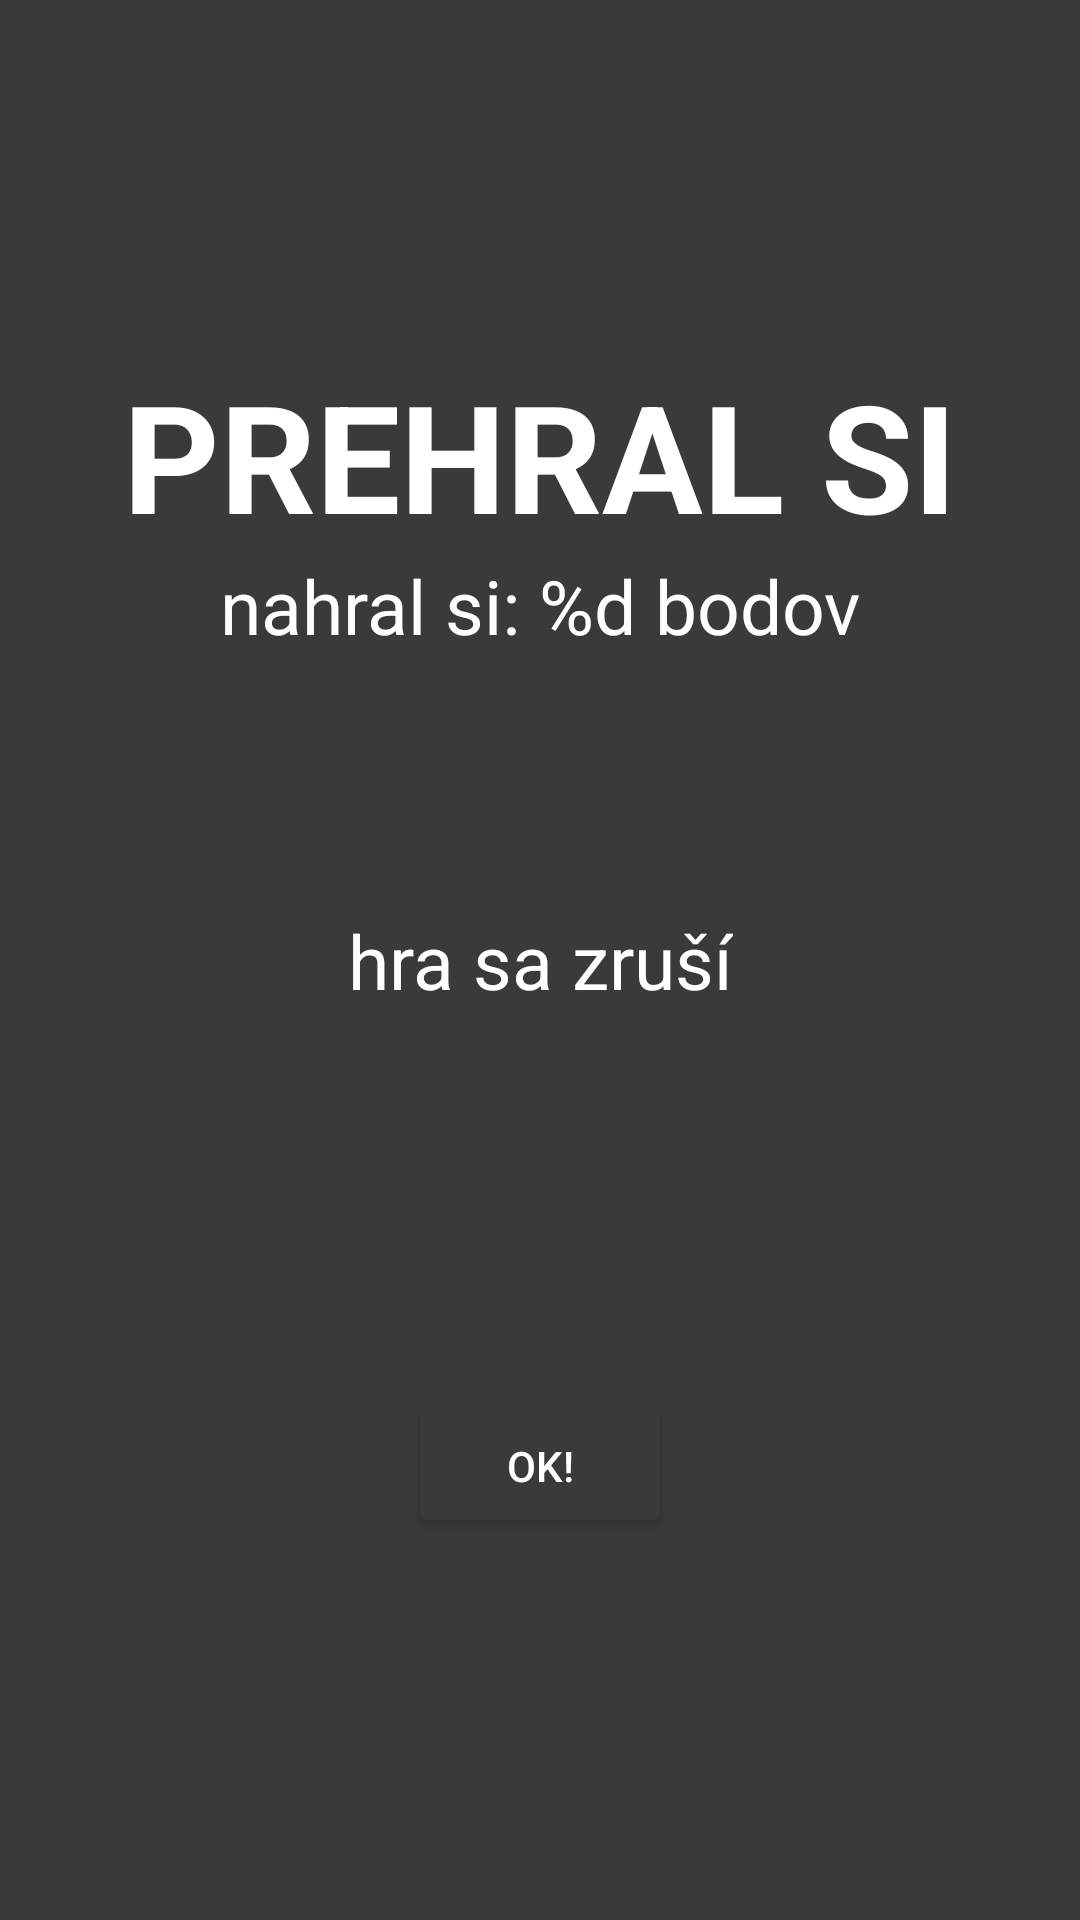

This screen was rendered from an Android layout file. Write that file and the resources it references.
<!-- AndroidManifest.xml: application theme Theme.Arrows -->
<!-- res/layout/fragment_over.xml -->
<?xml version="1.0" encoding="utf-8"?>
<layout xmlns:tools="http://schemas.android.com/tools"
    xmlns:android="http://schemas.android.com/apk/res/android"
    xmlns:app="http://schemas.android.com/apk/res-auto">

    <data>
        <variable
            name="gameOverViewModel"
            type="com.example.arrows.fragmenty.over.GameOverViewModel" />
    </data>

    <FrameLayout
        android:layout_width="match_parent"
        android:layout_height="match_parent"
        tools:context=".fragmenty.over.GameOverFragment">

        <androidx.constraintlayout.widget.ConstraintLayout
            android:layout_width="match_parent"
            android:layout_height="match_parent"
            android:background="#3A3A3A">

            <TextView
                android:id="@+id/prehral_view"
                android:layout_width="wrap_content"
                android:layout_height="wrap_content"
                android:text="@string/prehral_si"
                android:textStyle="bold"
                android:textColor="@color/white"
                android:textSize="50sp"
                app:layout_constraintBottom_toTopOf="@+id/zrus_view"
                app:layout_constraintEnd_toEndOf="parent"
                app:layout_constraintStart_toStartOf="parent"
                app:layout_constraintTop_toTopOf="parent" />

            <TextView
                android:id="@+id/zobrazovacScore"
                android:layout_width="wrap_content"
                android:layout_height="wrap_content"
                android:text="@string/nahral_si"
                android:textColor="@color/white"
                android:textSize="25sp"
                app:layout_constraintEnd_toEndOf="parent"
                app:layout_constraintStart_toStartOf="parent"
                app:layout_constraintTop_toBottomOf="@+id/prehral_view" />

            <TextView
                android:id="@+id/zrus_view"
                android:layout_width="wrap_content"
                android:layout_height="wrap_content"
                android:text="@string/hra_sa_zru"
                android:textColor="@color/white"
                android:textSize="25sp"
                app:layout_constraintBottom_toBottomOf="parent"
                app:layout_constraintEnd_toEndOf="parent"
                app:layout_constraintStart_toStartOf="parent"
                app:layout_constraintTop_toTopOf="parent" />

            <Button
                android:id="@+id/ok_button"
                android:layout_width="wrap_content"
                android:layout_height="wrap_content"
                android:text="@string/ok"
                android:backgroundTint="@color/youLoseBackground"
                android:textColor="@color/white"
                app:layout_constraintBottom_toBottomOf="parent"
                app:layout_constraintEnd_toEndOf="parent"
                app:layout_constraintStart_toStartOf="parent"
                app:layout_constraintTop_toBottomOf="@+id/zrus_view" />

        </androidx.constraintlayout.widget.ConstraintLayout>

    </FrameLayout>
</layout>
<!-- resources referenced by this layout -->
<resources>
  <color name="white">#FFFFFFFF</color>
  <color name="youLoseBackground">#3A3A3A</color>
  <string name="hra_sa_zru">hra sa zruší</string>
  <string name="nahral_si">nahral si: %d bodov</string>
  <string name="ok">OK!</string>
  <string name="prehral_si">PREHRAL SI</string>
  <style name="Theme.Arrows" parent="Theme.MaterialComponents.DayNight.DarkActionBar">
          
          <item name="colorPrimary">#000000</item>
          <item name="colorPrimaryVariant">@color/purple_700</item>
          <item name="colorOnPrimary">@color/white</item>
          
          <item name="colorSecondary">@color/teal_200</item>
          <item name="colorSecondaryVariant">@color/teal_700</item>
          <item name="colorOnSecondary">@color/black</item>
          
          <item name="android:statusBarColor" tools:targetApi="l">?attr/colorPrimaryVariant</item>
          
      </style>
  <color name="purple_700">#FF3700B3</color>
  <color name="teal_200">#FF03DAC5</color>
  <color name="teal_700">#FF018786</color>
  <color name="black">#FF000000</color>
</resources>
